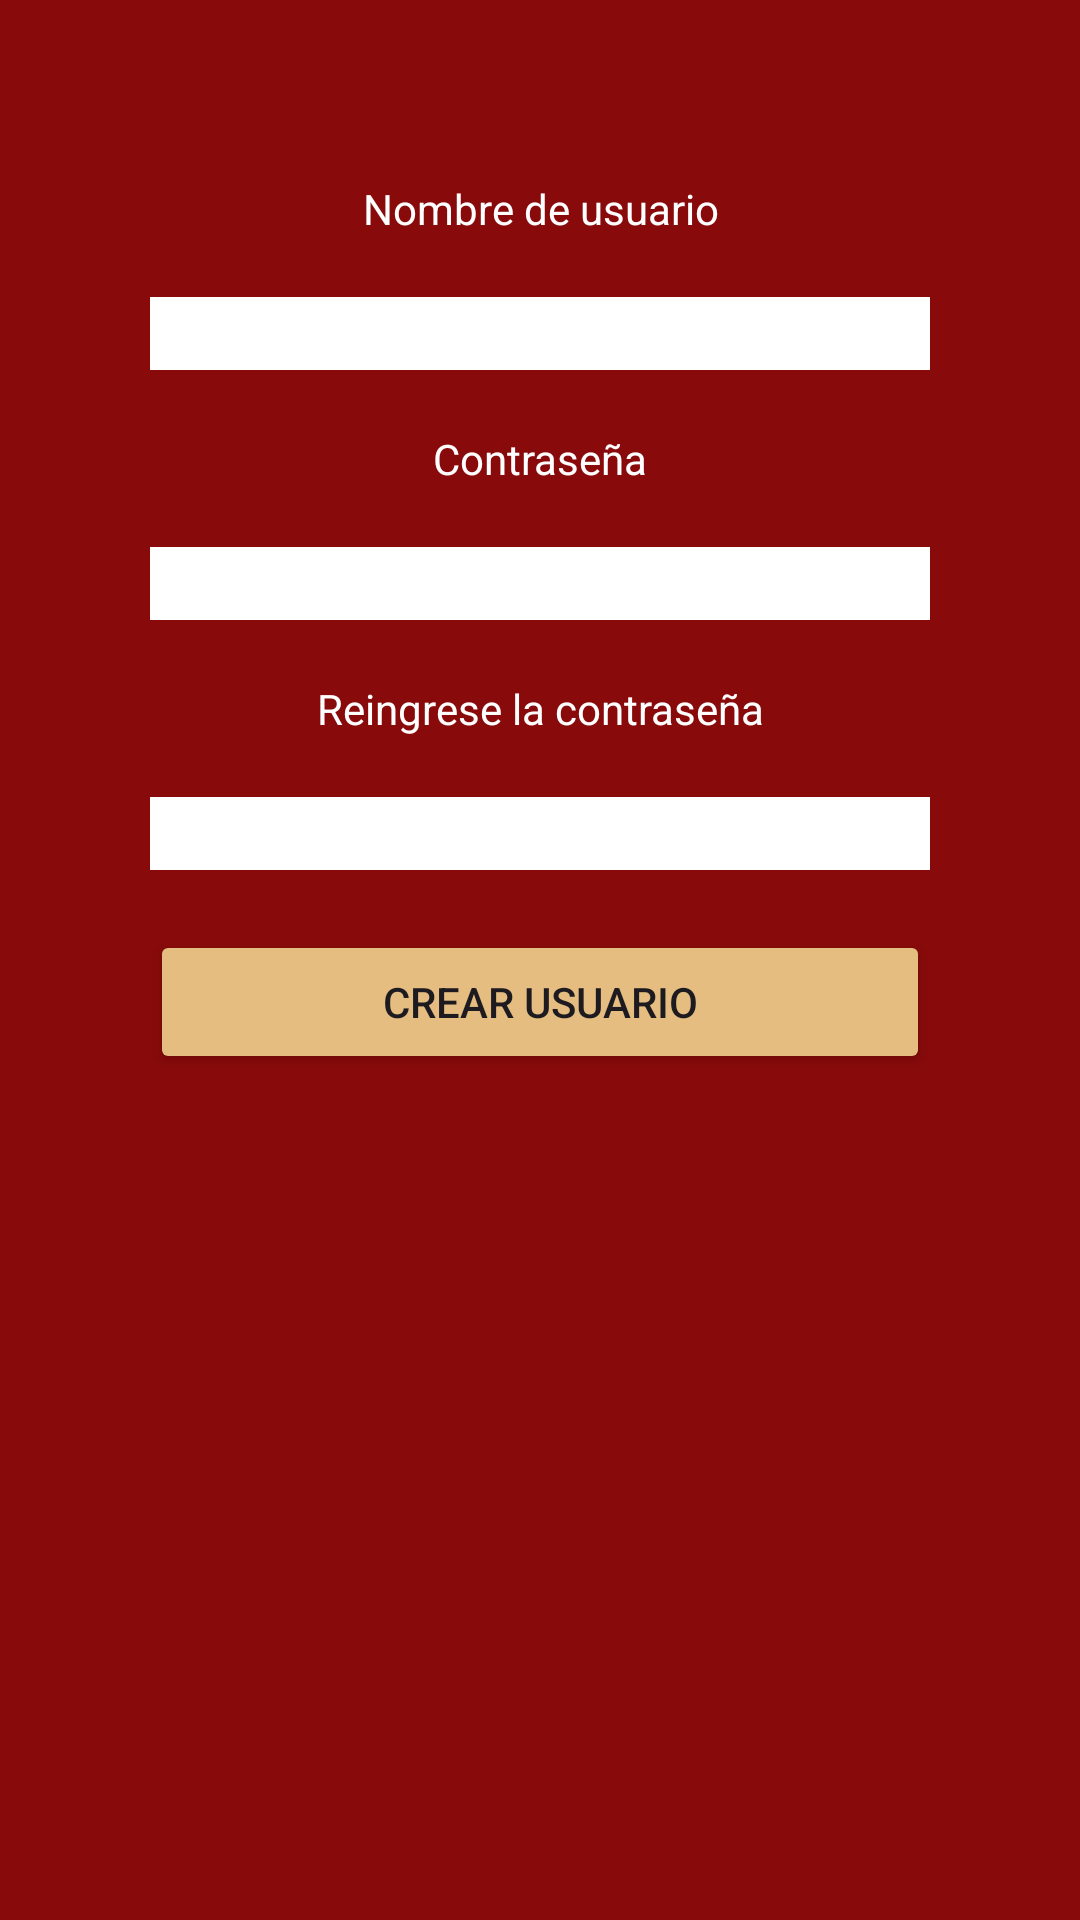

Write the Android layout XML for this screen, with the resource values it uses.
<!-- AndroidManifest.xml: application theme Theme.LibreriaYorkshin -->
<!-- res/layout/activity_crear_usuario.xml -->
<?xml version="1.0" encoding="utf-8"?>
<LinearLayout xmlns:android="http://schemas.android.com/apk/res/android"
    xmlns:app="http://schemas.android.com/apk/res-auto"
    xmlns:tools="http://schemas.android.com/tools"
    android:layout_width="match_parent"
    android:layout_height="match_parent"
    android:background="@color/primary_dark"
    android:orientation="vertical"
    tools:context=".ui.Crear_usuario">

    <TextView
        android:id="@+id/textView"
        android:layout_width="match_parent"
        android:layout_height="wrap_content"
        android:layout_marginTop="60dp"
        android:gravity="center"
        android:text="@string/usuario"
        android:textColor="@color/icons" />

    <EditText
        android:id="@+id/usuarioregis"
        android:layout_width="match_parent"
        android:layout_height="wrap_content"
        android:layout_marginLeft="50dp"
        android:layout_marginTop="20dp"
        android:layout_marginRight="50dp"
        android:background="@color/icons"
        android:ems="10"
        android:gravity="center"
        android:inputType="text" />

    <TextView
        android:id="@+id/textView2"
        android:layout_width="match_parent"
        android:layout_height="wrap_content"
        android:layout_marginLeft="50dp"
        android:layout_marginTop="20dp"
        android:layout_marginRight="50dp"
        android:gravity="center"
        android:text="@string/contrasenia"
        android:textColor="@color/icons" />

    <EditText
        android:id="@+id/contraregis"
        android:layout_width="match_parent"
        android:layout_height="wrap_content"
        android:layout_marginLeft="50dp"
        android:layout_marginTop="20dp"
        android:layout_marginRight="50dp"
        android:background="@color/icons"
        android:ems="10"
        android:inputType="textPassword" />

    <TextView
        android:id="@+id/textView6"
        android:layout_width="match_parent"
        android:layout_height="wrap_content"
        android:layout_marginLeft="50dp"
        android:layout_marginTop="20dp"
        android:layout_marginRight="50dp"
        android:gravity="center"
        android:text="@string/reingresocontrasena"
        android:textColor="@color/icons" />

    <EditText
        android:id="@+id/contraregis2"
        android:layout_width="match_parent"
        android:layout_height="wrap_content"
        android:layout_marginLeft="50dp"
        android:layout_marginTop="20dp"
        android:layout_marginRight="50dp"
        android:background="@color/icons"
        android:ems="10"
        android:inputType="textPassword" />

    <Button
        android:id="@+id/button2"
        android:layout_width="match_parent"
        android:layout_height="wrap_content"
        android:layout_marginLeft="50dp"
        android:layout_marginTop="20dp"
        android:layout_marginRight="50dp"
        android:backgroundTint="@color/accent"
        android:gravity="center"
        android:onClick="registrarUsuarioEnLaBase"
        android:text="@string/title_activity_crear_usuario" />
</LinearLayout>
<!-- resources referenced by this layout -->
<resources>
  <color name="accent">#E5BD80</color>
  <color name="icons">#FFFFFFFF</color>
  <color name="primary_dark">#880A0A</color>
  <string name="contrasenia">Contraseña</string>
  <string name="reingresocontrasena">Reingrese la contraseña</string>
  <string name="title_activity_crear_usuario">Crear usuario</string>
  <string name="usuario">Nombre de usuario</string>
  <style name="Theme.LibreriaYorkshin" parent="Base.Theme.LibreriaYorkshin" />
  <style name="Base.Theme.LibreriaYorkshin" parent="Theme.Material3.DayNight.NoActionBar">
          
          <item name="colorPrimary">@color/primary_dark</item>
          <item name="colorPrimaryVariant">@color/primary</item>
          
      </style>
  <color name="primary">#F44336</color>
</resources>
